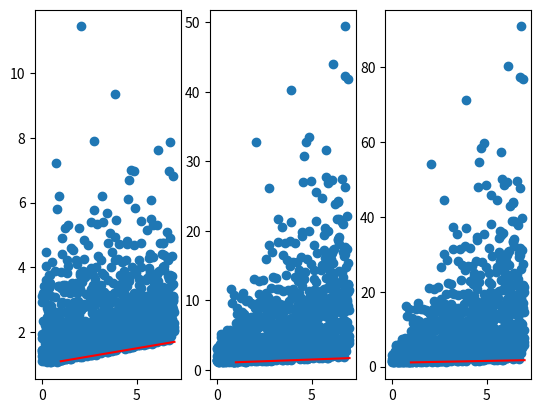

The script that saved this image:
import numpy
import matplotlib.pyplot as plt
from scipy.stats import exponnorm
from scipy.optimize import basinhopping


def add_constant(data, prepend=True, has_constant="skip"):
    # Adapted from statsmodels add_constant
    x = numpy.asarray(data)
    ndim = x.ndim
    if ndim == 1:
        x = x[:, None]
    elif x.ndim > 2:
        raise ValueError("Only implemented for 2-dimensional arrays")

    is_nonzero_const = numpy.ptp(x, axis=0) == 0
    is_nonzero_const &= numpy.all(x != 0.0, axis=0)
    if is_nonzero_const.any():
        if has_constant == "skip":
            return x
        elif has_constant == "raise":
            if ndim == 1:
                raise ValueError("data is constant.")
            else:
                columns = np.arange(x.shape[1])
                cols = ",".join([str(c) for c in columns[is_nonzero_const]])
                raise ValueError(f"Column(s) {cols} are constant.")

    x = [numpy.ones(x.shape[0]), x]
    x = x if prepend else x[::-1]
    return numpy.column_stack(x)


def compute_emg_regression_linear_expo_mean(x, y):
    beta = [0, 0.1]
    sigma = 0.01
    expo_mean = [0.5, 0.5]
    bounds = [(-1, 1), (0, 1), (1e-5, 1), (0, 1), (0, 5)]
    attempts = 0
    while attempts <= 5:
        fit = fit_emg_arbitrary_variance_model(
            beta, sigma, expo_mean, linear_expo_mean, x, y, bounds=bounds
        )
        if fit.success:
            return fit.x, fit
        attempts += 1
    raise RuntimeError("fit not successful")


def minus_ll_emg_arbitrary_variance_model(params, x, y, f_expo_mean):
    beta_params = params[:2]
    sigma_params = params[2]
    expo_mean_params = params[3:]

    ll = 0

    expo_mean = f_expo_mean(x, expo_mean_params)
    scale = sigma_params
    loc = beta_params[0] + beta_params[1] * x
    K = expo_mean / (scale)
    ll = exponnorm.logpdf(y, K, loc=loc, scale=scale)
    return -numpy.sum(ll)


def fit_emg_arbitrary_variance_model(beta, sigma, expo_mean, f_expo_mean, x, y, bounds):
    x = numpy.asarray(x)
    y = numpy.asarray(y)
    params = [*beta, sigma, *expo_mean]
    minimizer_kwargs = dict(method="L-BFGS-B", args=(x, y, f_expo_mean), bounds=bounds)
    # return minimize(minus_ll_emg_arbitrary_variance_model, params, **minimizer_kwargs)
    return basinhopping(
        minus_ll_emg_arbitrary_variance_model,
        params,
        minimizer_kwargs=minimizer_kwargs,
        niter=10,
    )


##### conditional mean models ============
def linear_expo_mean(x, params):
    return params[0] + params[1] * x


def constant_expo_mean(x, params):
    return params[0]


#####  ============


# def gen_emg_arbitrary_expo_mean(params, expo_mean_function, N=100, seed=None):
#     beta_params = params[:2]
#     sigma_params = params[2]
#     expo_mean_params = params[3:]
#     rng = numpy.random.default_rng()
#     x = rng.random(N) * 7
#     y = numpy.empty((N,))
#     for nx, _x in enumerate(x):
#         loc = beta_params[0] + beta_params[1] * _x
#         scale = sigma_params
#         expo_mean = expo_mean_function(_x, expo_mean_params)
#         rate = 1 / expo_mean
#         K = 1 / (rate * scale)
#         y[nx] = exponnorm.rvs(K, loc=loc, scale=scale, random_state=seed + nx)
#     return x, y


def gen_emg_arbitrary_expo_mean_vec(params, expo_mean_function, N=100, seed=None):
    beta_params = params[:2]
    sigma_params = params[2]
    expo_mean_params = params[3:]
    rng = numpy.random.default_rng(seed=seed)
    x = rng.random(N) * 7
    y = numpy.empty((N,))
    loc = beta_params[0] + beta_params[1] * x
    scale = sigma_params
    expo_mean = expo_mean_function(x, expo_mean_params)
    K = expo_mean / scale
    y = exponnorm.rvs(K, loc=loc, scale=scale, random_state=seed)
    return x, y


if __name__ == "__main__":

    fig, axs = plt.subplots(1, 3)
    for n, ax in enumerate(axs):
        beta = [1, 0.11]
        sigma = 0.01
        expo_mean = [1, n]
        params = [*beta, sigma, *expo_mean]
        x, y = gen_emg_arbitrary_expo_mean_vec(
            params, linear_expo_mean, N=1000, seed=1234
        )

        X = add_constant(x)

        beta = [0, 0.1]
        sigma = 0.1
        expo_mean = [0, 1]
        bounds = [(-1, 1), (0, 1), (1e-5, 1), (0, 1), (0, 5)]
        fit = fit_emg_arbitrary_variance_model(
            beta, sigma, expo_mean, linear_expo_mean, x, y, bounds=bounds
        )
        print(fit.x)

        ax.plot(x, y, "o")
        ax.plot([1, 7], [1 + 1 * 0.1, 1 + 7 * 0.1], "r-")

        plt.ion()
        plt.show()
